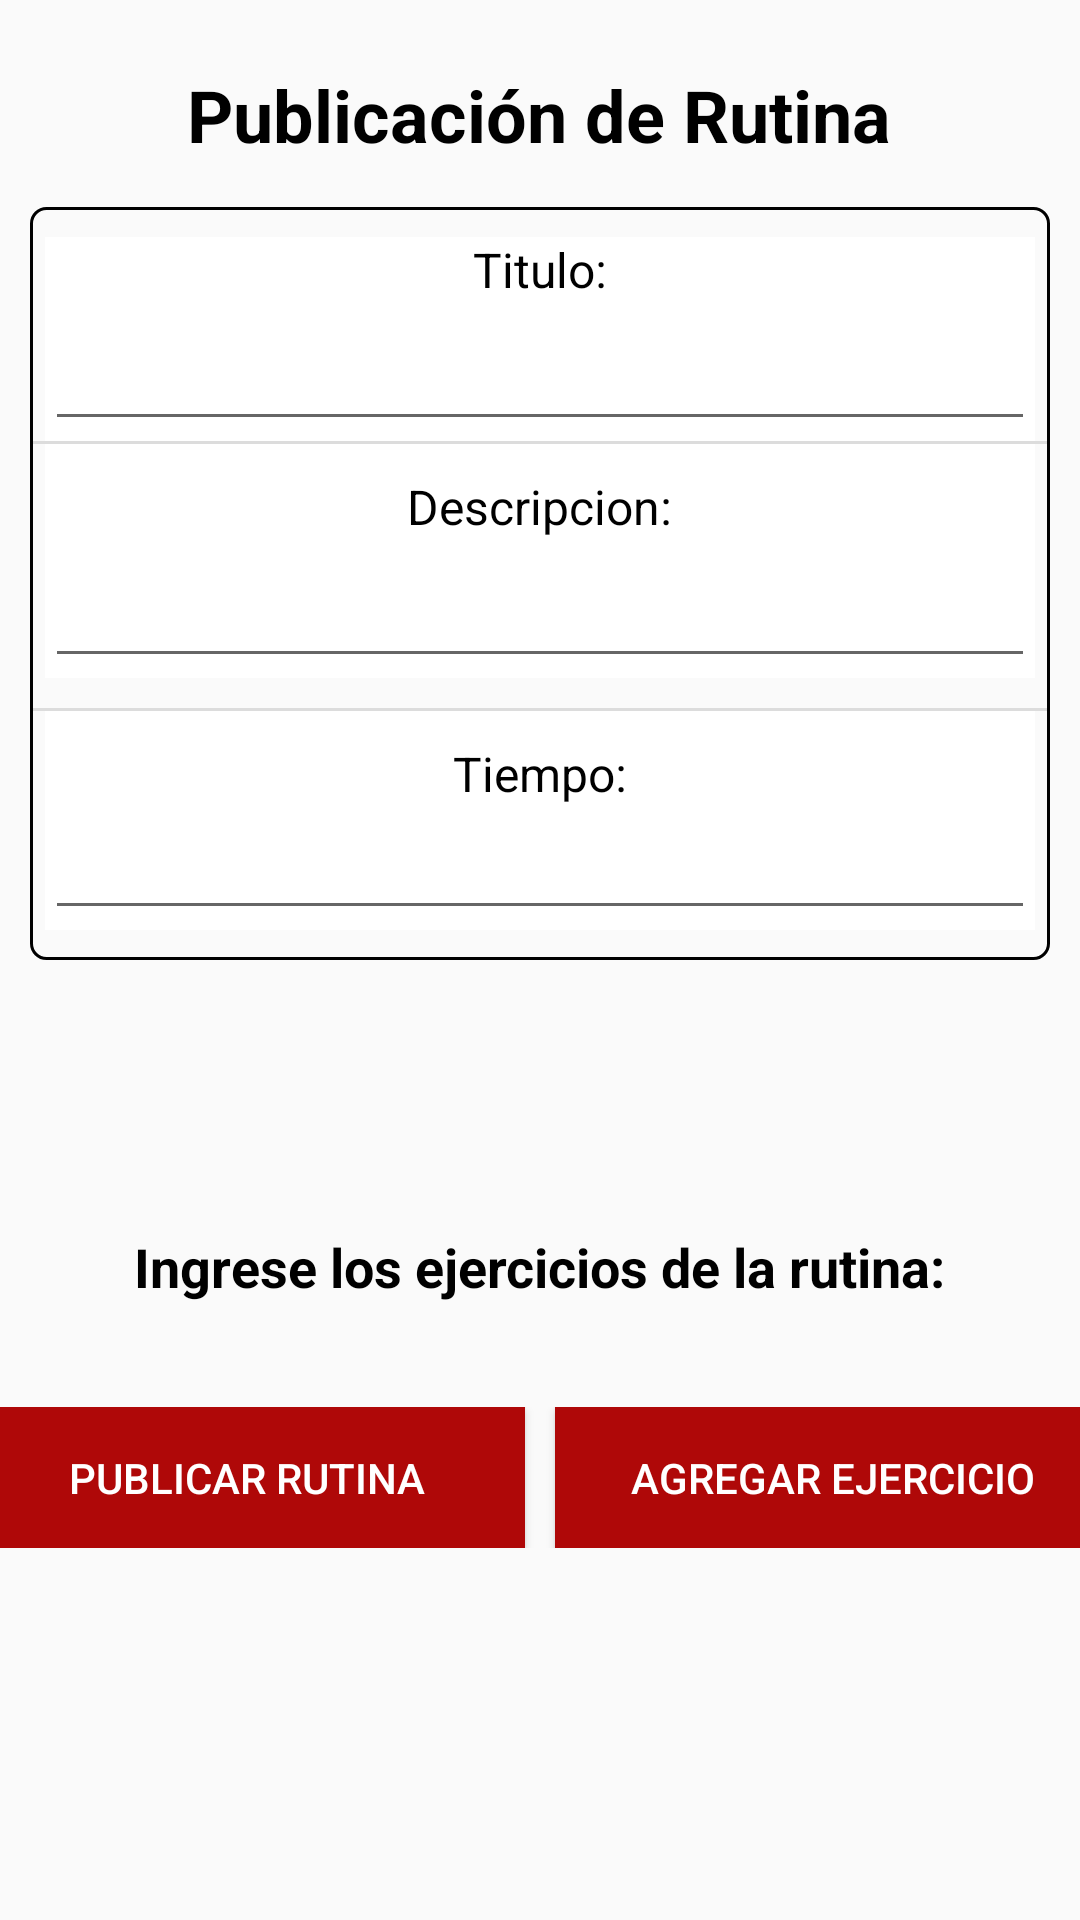

Produce the Android XML layout that renders to this screen, including the resource entries it uses.
<!-- AndroidManifest.xml: application theme AppTheme -->
<!-- res/layout/fragment_add_routine.xml -->
<?xml version="1.0" encoding="utf-8"?>
<layout xmlns:android="http://schemas.android.com/apk/res/android"
    xmlns:app="http://schemas.android.com/apk/res-auto"
    xmlns:tools="http://schemas.android.com/tools"
    tools:context="com.example.android.navigation.AboutFragment">

    <androidx.constraintlayout.widget.ConstraintLayout
        android:layout_width="match_parent"
        android:layout_height="match_parent"
        tools:layout_editor_absoluteX="65dp"
        tools:layout_editor_absoluteY="-68dp">

        <ScrollView
            android:layout_width="0dp"
            android:layout_height="0dp"
            android:paddingTop="6dp"
            android:paddingBottom="6dp"
            app:layout_constraintBottom_toBottomOf="parent"
            app:layout_constraintEnd_toEndOf="parent"
            app:layout_constraintHorizontal_bias="0.447"
            app:layout_constraintStart_toStartOf="parent"
            app:layout_constraintTop_toTopOf="parent"
            app:layout_constraintVertical_bias="0.007">

            <LinearLayout
                android:id="@+id/LayoutInfoRutina"
                android:layout_width="match_parent"
                android:layout_height="wrap_content"
                android:gravity="center|top"
                android:orientation="vertical">

                <TextView
                    android:id="@+id/textView4"
                    android:layout_width="317dp"
                    android:layout_height="37dp"
                    android:layout_marginTop="16dp"
                    android:text="@string/title_publish_routine"
                    android:textAlignment="center"
                    android:textColor="@android:color/black"
                    android:textSize="24sp"
                    android:textStyle="bold"
                    app:layout_constraintEnd_toEndOf="parent"
                    app:layout_constraintHorizontal_bias="0.498"
                    app:layout_constraintStart_toStartOf="parent"
                    app:layout_constraintTop_toTopOf="parent" />


                <LinearLayout
                    android:layout_width="match_parent"
                    android:layout_height="wrap_content"
                    android:layout_marginStart="10dp"
                    android:layout_marginTop="10dp"
                    android:layout_marginEnd="10dp"
                    android:background="@drawable/text_input"
                    android:orientation="vertical">


                    <LinearLayout
                        android:layout_width="match_parent"
                        android:layout_height="match_parent"
                        android:layout_marginStart="5dp"
                        android:layout_marginTop="10dp"
                        android:layout_marginEnd="5dp"
                        android:background="#FFFFFF"
                        android:gravity="center|top"
                        android:orientation="vertical">

                        <TextView
                            android:layout_width="wrap_content"
                            android:layout_height="wrap_content"
                            android:layout_weight="0"
                            android:gravity="center"
                            android:text="Titulo:"
                            android:textColor="#000000"
                            android:textSize="16sp" />

                        <EditText
                            android:id="@+id/routine_name_field"
                            android:layout_width="match_parent"
                            android:layout_height="wrap_content"
                            android:layout_marginTop="5dp"
                            android:layout_weight="0"
                            android:ems="10"
                            android:gravity="start|top"
                            android:inputType="textMultiLine"
                            android:textAlignment="center" />


                    </LinearLayout>

                    <View
                        android:layout_width="match_parent"
                        android:layout_height="1dp"
                        android:background="?android:attr/listDivider" />

                    <LinearLayout
                        android:layout_width="match_parent"
                        android:layout_height="wrap_content"

                        android:layout_marginStart="5dp"
                        android:layout_marginEnd="5dp"
                        android:layout_marginBottom="10dp"
                        android:background="#FFFFFF"
                        android:gravity="center|top"
                        android:orientation="vertical">

                        <TextView
                            android:id="@+id/textView8"
                            android:layout_width="wrap_content"
                            android:layout_height="wrap_content"
                            android:layout_marginTop="10dp"
                            android:layout_weight="0"
                            android:gravity="center"
                            android:text="Descripcion:"
                            android:textColor="#000000"
                            android:textSize="16sp" />

                        <EditText
                            android:id="@+id/new_routine_description_field"
                            android:layout_width="match_parent"
                            android:layout_height="wrap_content"
                            android:layout_marginTop="5dp"
                            android:layout_weight="0"
                            android:ems="10"
                            android:gravity="start|top"
                            android:inputType="textMultiLine"
                            android:textAlignment="center" />

                    </LinearLayout>

                    <View
                        android:layout_width="match_parent"
                        android:layout_height="1dp"
                        android:background="?android:attr/listDivider" />

                    <LinearLayout
                        android:layout_width="match_parent"
                        android:layout_height="wrap_content"

                        android:layout_marginStart="5dp"
                        android:layout_marginEnd="5dp"
                        android:layout_marginBottom="10dp"
                        android:background="#FFFFFF"
                        android:gravity="center|top"
                        android:orientation="vertical">

                        <TextView
                            android:layout_width="wrap_content"
                            android:layout_height="wrap_content"
                            android:layout_marginTop="10dp"
                            android:layout_weight="0"
                            android:gravity="center"
                            android:text="Tiempo:"
                            android:textColor="#000000"
                            android:textSize="16sp" />

                        <EditText
                            android:id="@+id/routine_duration_field"
                            android:layout_width="match_parent"
                            android:layout_height="wrap_content"
                            android:layout_weight="0"
                            android:ems="10"
                            android:gravity="start|top"
                            android:inputType="textMultiLine"
                            android:textAlignment="center" />

                    </LinearLayout>


                </LinearLayout>

                <TextView
                    android:id="@+id/textView5"
                    android:layout_width="339dp"
                    android:layout_height="39dp"
                    android:layout_marginTop="90dp"
                    android:text="@string/insert_three_excercises"
                    android:textAlignment="center"
                    android:textColor="@android:color/black"
                    android:textSize="18sp"
                    android:textStyle="bold"
                    app:layout_constraintEnd_toEndOf="parent"
                    app:layout_constraintHorizontal_bias="0.492"
                    app:layout_constraintStart_toStartOf="parent"
                    app:layout_constraintTop_toBottomOf="@+id/routine_duration_field" />

                <androidx.recyclerview.widget.RecyclerView
                    android:id="@+id/RecyclerEjerciciosAdd"
                    android:layout_width="match_parent"
                    android:layout_height="wrap_content"
                    android:layout_marginTop="10dp" />

                <Space
                    android:layout_width="match_parent"
                    android:layout_height="10dp" />

                <LinearLayout
                    android:layout_width="match_parent"
                    android:layout_height="match_parent"
                    android:gravity="center"
                    android:orientation="horizontal">

                    <Button
                        android:id="@+id/button_publish_routine"
                        android:layout_width="185dp"
                        android:layout_height="47dp"
                        android:background="@color/colorPrimaryDark"
                        android:text="@string/button_publish_routine_text"
                        android:textColor="@android:color/background_light" />

                    <Button
                        android:id="@+id/btnAgregarEjercicio"
                        android:layout_width="185dp"
                        android:layout_height="47dp"
                        android:layout_marginStart="10dp"
                        android:background="@color/colorPrimaryDark"
                        android:text="Agregar Ejercicio"
                        android:textColor="@android:color/background_light" />
                </LinearLayout>


            </LinearLayout>
        </ScrollView>


    </androidx.constraintlayout.widget.ConstraintLayout>

</layout>
<!-- resources referenced by this layout -->
<resources>
  <color name="colorPrimaryDark">#AF0808</color>
  <!-- drawable text_input (drawable) -->
  <?xml version="1.0" encoding="utf-8"?>
  <shape xmlns:android="http://schemas.android.com/apk/res/android">
  
      
       <stroke android:width="1dp" android:color="#000000" />
  
      
      <corners android:radius="5dp" />
  </shape>
  <string name="button_publish_routine_text">Publicar Rutina</string>
  <string name="insert_three_excercises">Ingrese los ejercicios de la rutina:</string>
  <string name="title_publish_routine">Publicación de Rutina</string>
  <style name="AppTheme" parent="Theme.AppCompat.Light.DarkActionBar">
          
          <item name="colorPrimary">@color/colorPrimary</item>
          <item name="colorPrimaryDark">@color/colorPrimaryDark</item>
          <item name="colorAccent">@color/colorAccent</item>
      </style>
  <color name="colorPrimary">#C40606</color>
  <color name="colorAccent">#03DAC5</color>
</resources>
